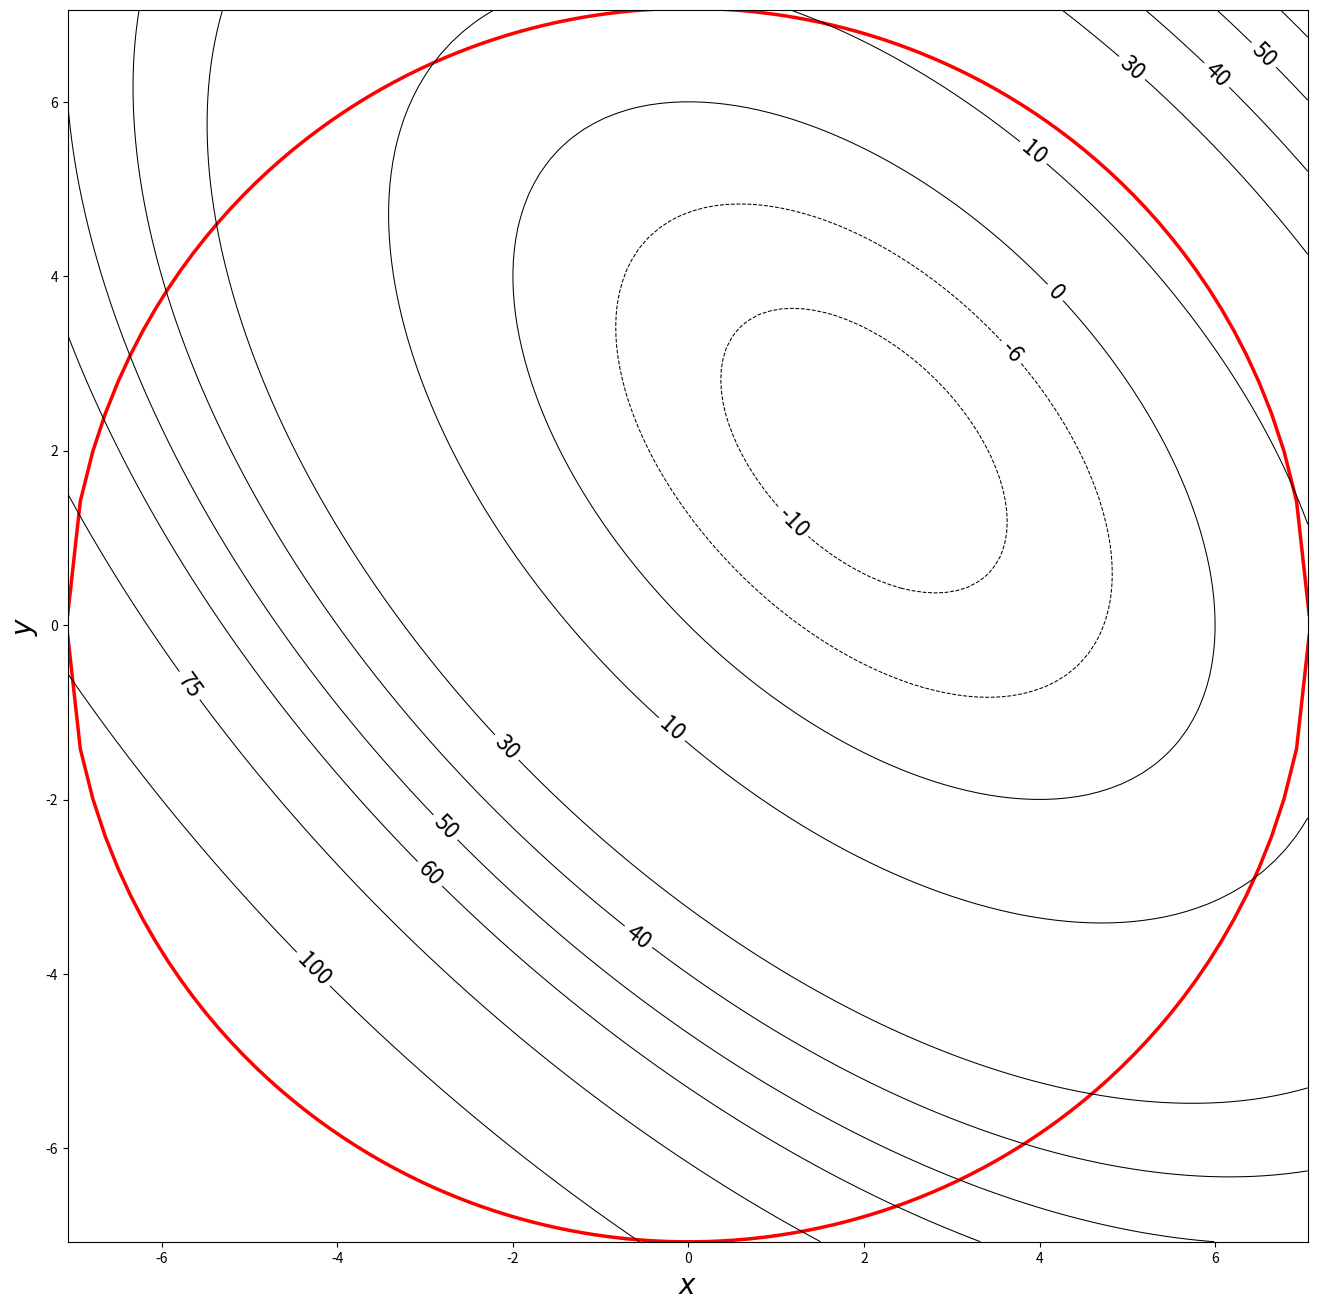

Here is the Python script that generated this plot:
#!/usr/bin/env python3
# -*- coding: utf-8 -*-
"""
Created on Thu Aug 26 00:47:31 2021

[redacted]

An example of Lagrange multiplier method for constrained optimization

Finding the maximum perimeter rectangle that can be inscribed in an ellipse
given by: x^2 + 4y^2 = 4. 
"""

# Preliminaries
import numpy as np
import matplotlib.pyplot as plt

# Grid
x = np.arange(-7.07, 7.07, 0.125)
y = np.arange(-7.07, 7.07, 0.125)

xx, yy = np.meshgrid(x, y)

# Objective function: perimeter of the inscribed rectangle
f = xx**2 - 6*xx + yy**2 - 6*yy + xx*yy 

# Constraint curve: a circle with radius 5 centered around the origin
g = xx*xx + yy*yy

# Coloring
color = g

# Gradients
fx, fy = np.gradient(f, 0.5, 0.5)
gx, gy = np.gradient(g, 0.5, 0.5)

# Plot

# Gradeint and constraint
cx = np.linspace(-7.07,7.07,100)
plt.figure(figsize=(16,16)) 
plt.plot(cx,np.sqrt(50-cx**2),'r',linewidth=2.5)
plt.plot(cx,-np.sqrt(50-cx**2),'r',linewidth=2.5)
#plt.quiver(xx, yy, fx, fy, color)
#plt.quiver(xx, yy, gx, gy)
plt.xlabel(r'$x$',fontsize=20)
plt.ylabel(r'$y$',fontsize=20)

# Level curves
level_curves = [-10, -6, 0, 10, 30, 40, 50, 60, 75,100]
#c = plt.pcolormesh(xx, yy, f, cmap='nipy_spectral', vmin=f.min(), vmax=f.max(), shading='auto')
plt.axis([xx.min(), xx.max(), yy.min(), yy.max()])
CS = plt.contour(xx, yy, f, level_curves, colors='black', linewidths=0.75)
plt.clabel(CS, inline=True, fmt='%1.0f', fontsize=16)
#plt.colorbar(c)
plt.show()